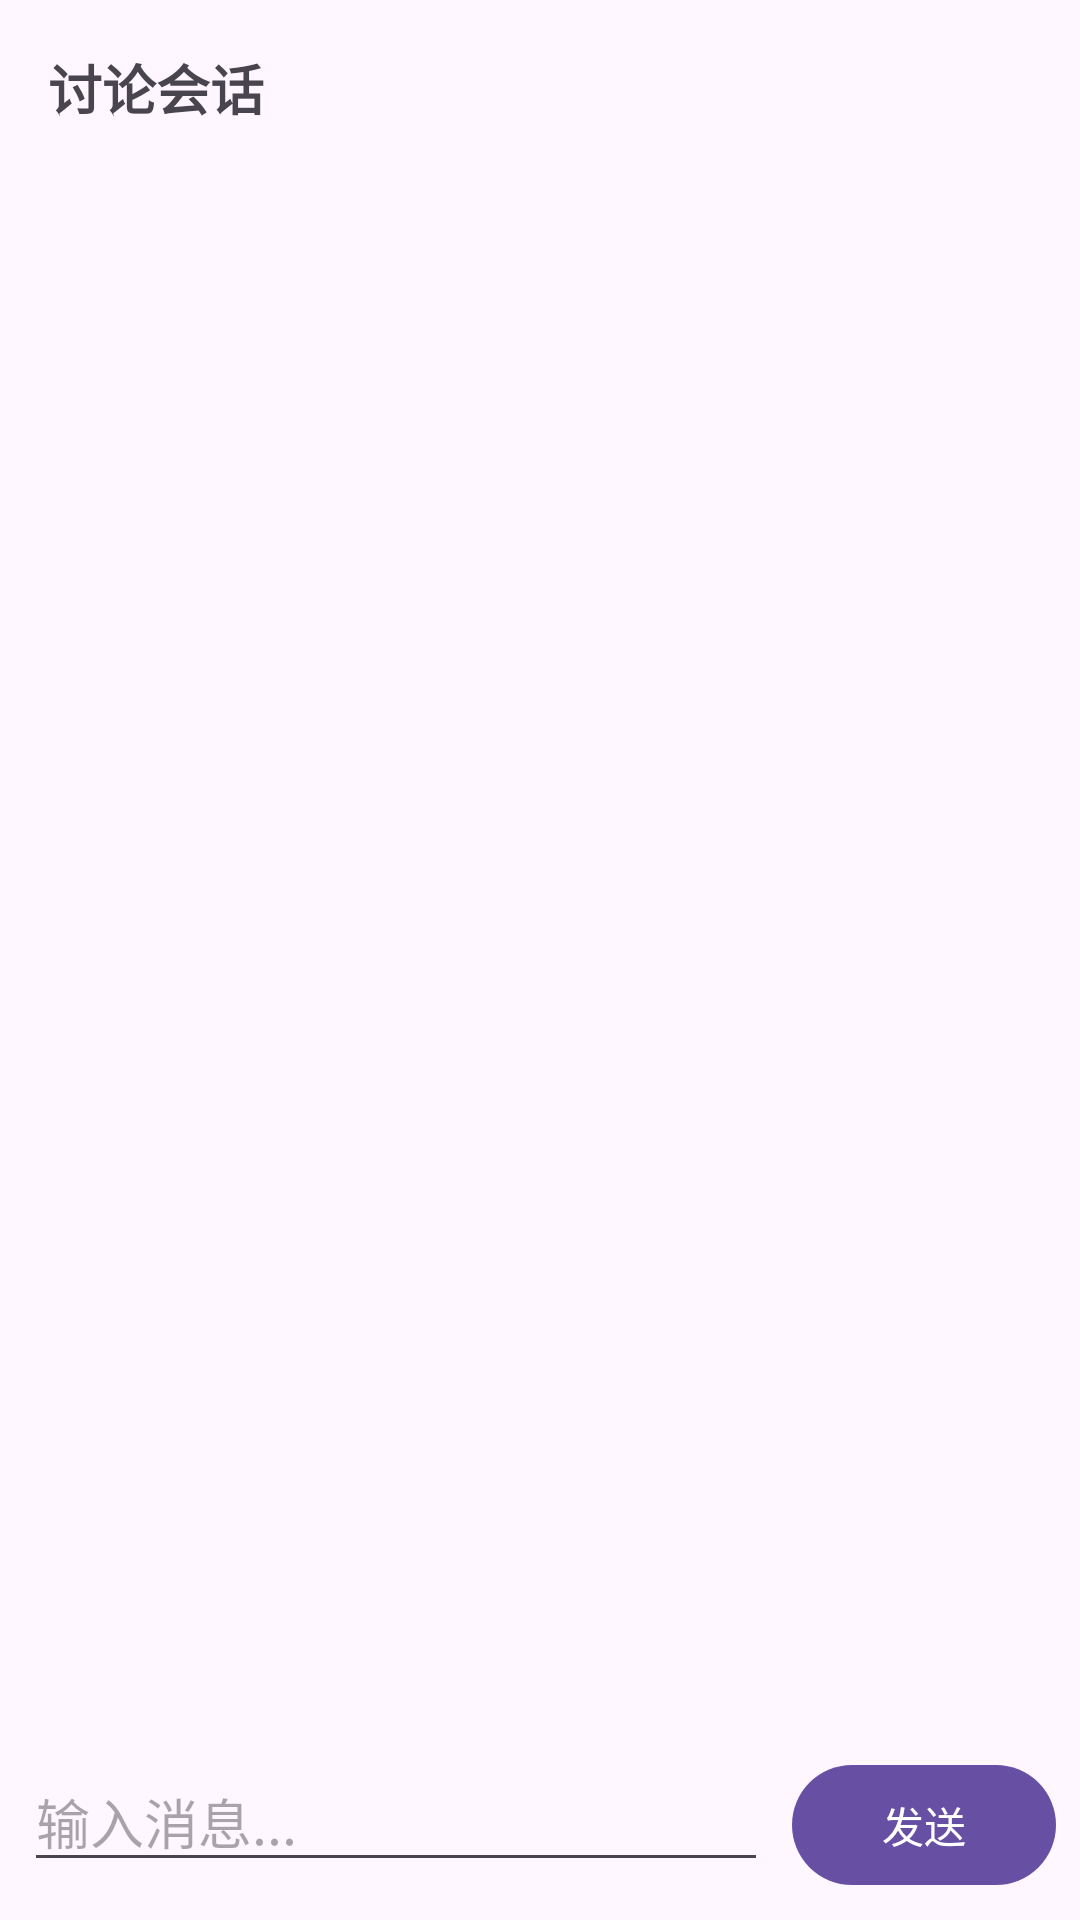

Layout XML and referenced resources for this Android screen:
<!-- AndroidManifest.xml: application theme Theme.EvoMind -->
<!-- res/layout/activity_discussion.xml -->
<?xml version="1.0" encoding="utf-8"?>
<androidx.constraintlayout.widget.ConstraintLayout xmlns:android="http://schemas.android.com/apk/res/android"
    xmlns:app="http://schemas.android.com/apk/res-auto"
    android:layout_width="match_parent"
    android:layout_height="match_parent">

    <TextView
        android:id="@+id/discussionTitleText"
        android:layout_width="match_parent"
        android:layout_height="wrap_content"
        android:padding="16dp"
        android:text="讨论会话"
        android:textSize="18sp"
        android:textStyle="bold"
        app:layout_constraintTop_toTopOf="parent" />

    <androidx.recyclerview.widget.RecyclerView
        android:id="@+id/recyclerView"
        android:layout_width="match_parent"
        android:layout_height="0dp"
        android:padding="8dp"
        app:layout_constraintTop_toBottomOf="@id/discussionTitleText"
        app:layout_constraintBottom_toTopOf="@+id/messageInputLayout" />

    <LinearLayout
        android:id="@+id/messageInputLayout"
        android:layout_width="match_parent"
        android:layout_height="wrap_content"
        android:orientation="horizontal"
        android:padding="8dp"
        app:layout_constraintBottom_toBottomOf="parent">

        <com.google.android.material.textfield.TextInputEditText
            android:id="@+id/messageInput"
            android:layout_width="0dp"
            android:layout_height="wrap_content"
            android:layout_weight="1"
            android:hint="输入消息..."
            android:inputType="textMultiLine"
            android:maxLines="4" />

        <com.google.android.material.button.MaterialButton
            android:id="@+id/sendButton"
            android:layout_width="wrap_content"
            android:layout_height="wrap_content"
            android:layout_marginStart="8dp"
            android:text="发送" />

    </LinearLayout>

    <ProgressBar
        android:id="@+id/loadingIndicator"
        android:layout_width="wrap_content"
        android:layout_height="wrap_content"
        android:visibility="gone"
        app:layout_constraintTop_toTopOf="parent"
        app:layout_constraintBottom_toBottomOf="parent"
        app:layout_constraintStart_toStartOf="parent"
        app:layout_constraintEnd_toEndOf="parent" />

</androidx.constraintlayout.widget.ConstraintLayout>
<!-- resources referenced by this layout -->
<resources>
  <style name="Theme.EvoMind" parent="Theme.Material3.DayNight.NoActionBar">
          <item name="android:statusBarColor">@android:color/transparent</item>
          <item name="android:navigationBarColor">@android:color/black</item>
      </style>
</resources>
